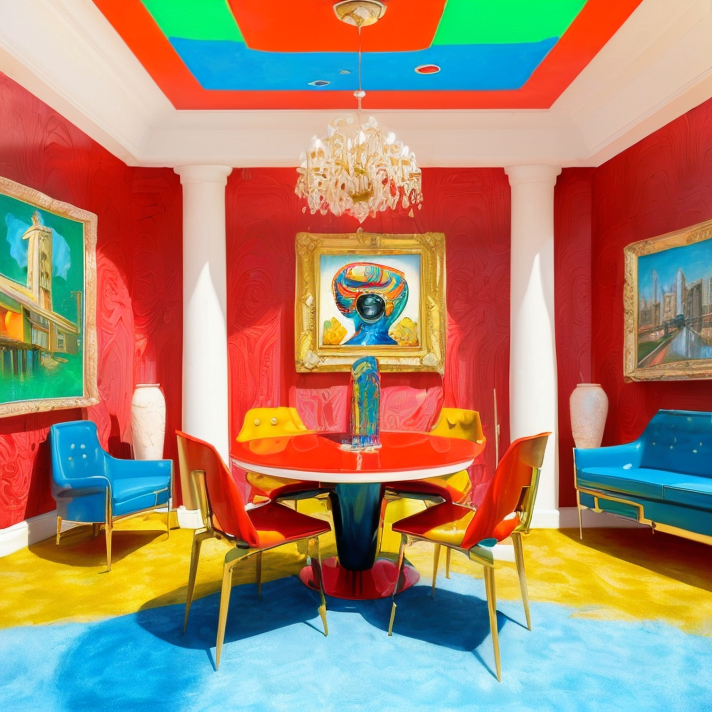
Generation parameters embedded in this image by AUTOMATIC1111 Stable Diffusion web UI or a fork of it (Forge, ...) (PNG 'parameters' text chunk):
masterpiece, best quality, realistic, ultra detailed painting, pop-art, 50's american style art, colorful, (((2100's))), (((futuristic))), near future, (((amarican style interiors))), (((Inside the amazing mansion))), (((living, dining)))
Negative prompt: worst quality:2,low quality:2,normal quality:2,lowers,normal quality, monochrome, grayscale, character, text, sentence, letter,
Steps: 40, Sampler: DPM++ 3M SDE Karras, CFG scale: 9, Seed: 1378295712, Size: 512x512, Model hash: fc2511737a, Model: chilloutmix_NiPrunedFp32Fix, Denoising strength: 0.7, Hires upscale: 1.4, Hires upscaler: Latent, Version: 1.6.1